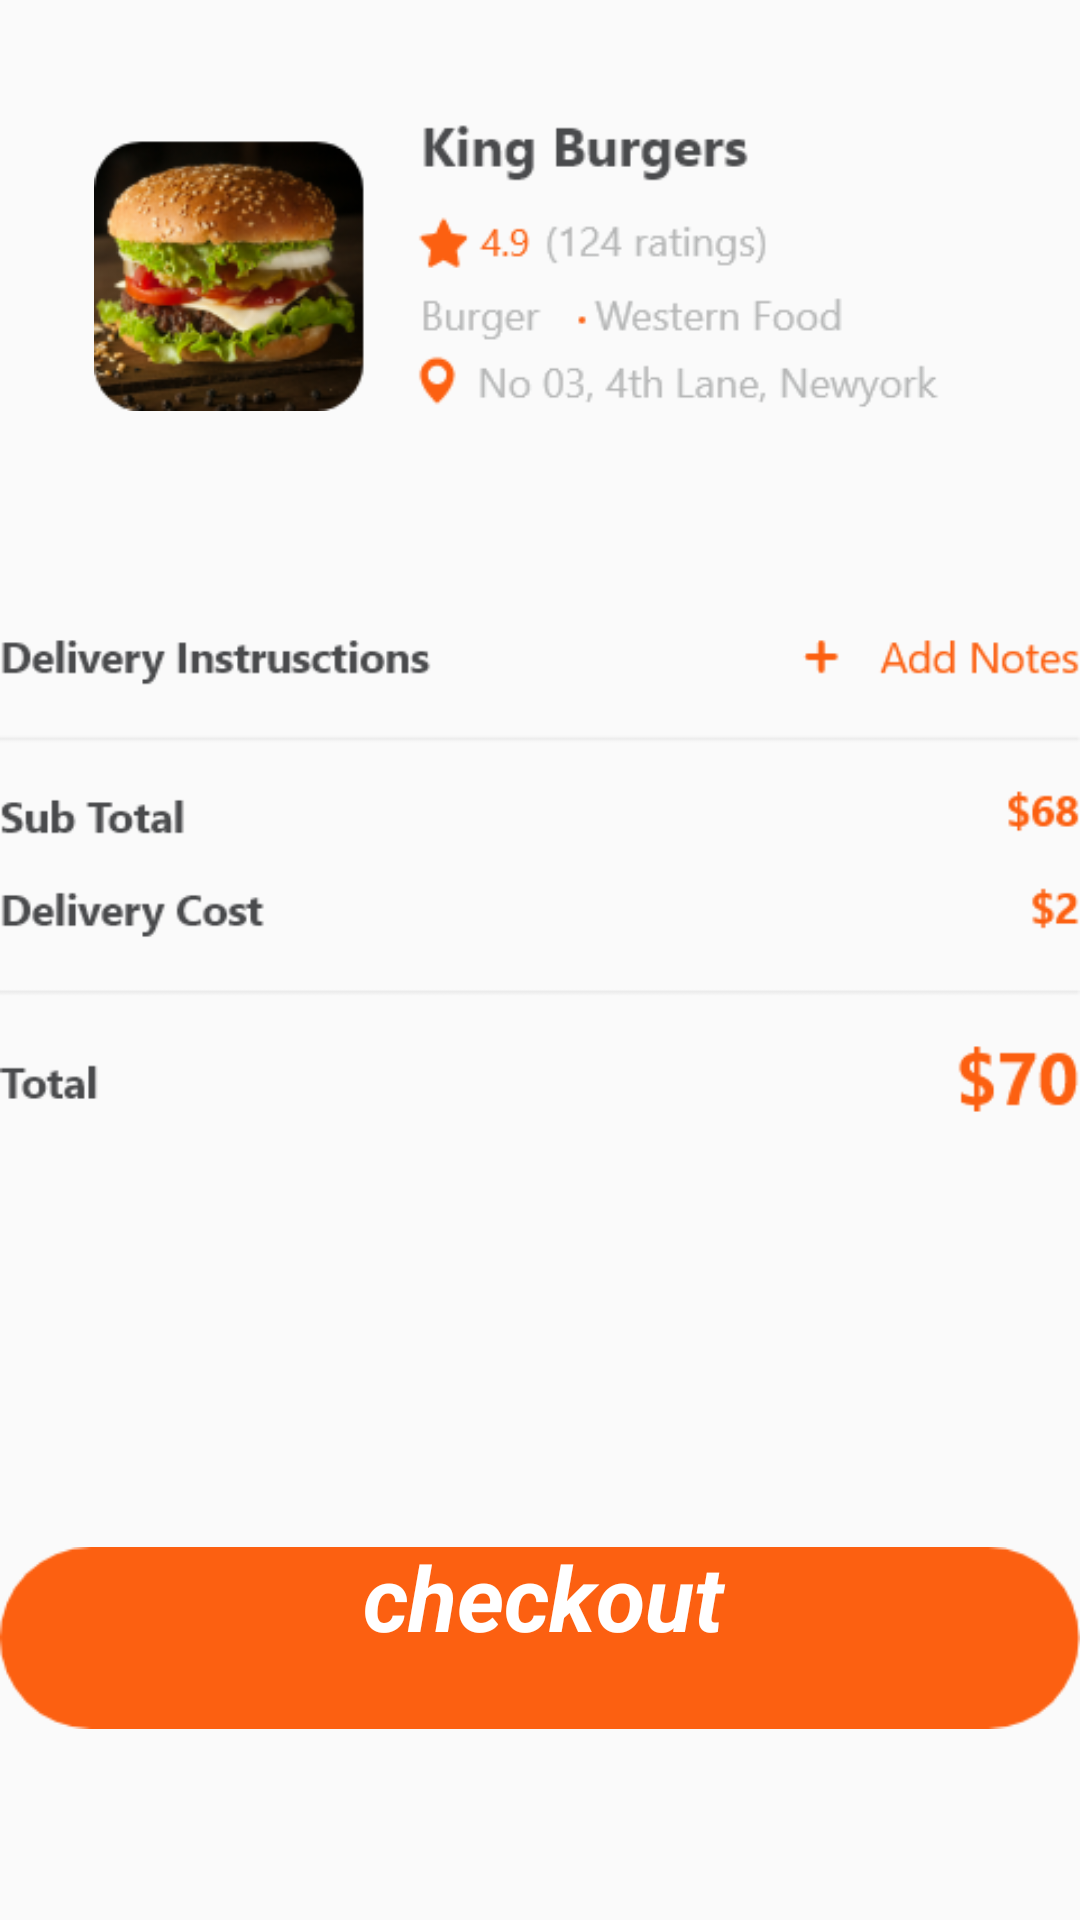

Layout XML and referenced resources for this Android screen:
<!-- AndroidManifest.xml: application theme Theme.AppCompat.DayNight -->
<!-- res/layout/fragment_customercart.xml -->
<?xml version="1.0" encoding="utf-8"?>
<androidx.constraintlayout.widget.ConstraintLayout xmlns:android="http://schemas.android.com/apk/res/android"
    xmlns:app="http://schemas.android.com/apk/res-auto"
    xmlns:tools="http://schemas.android.com/tools"
    android:layout_width="match_parent"
    android:layout_height="match_parent">

    <ImageView
        android:id="@+id/imageView2"
        android:layout_width="344dp"
        android:layout_height="101dp"
        android:layout_marginTop="36dp"
        app:layout_constraintEnd_toEndOf="parent"
        app:layout_constraintHorizontal_bias="0.029"
        app:layout_constraintStart_toStartOf="parent"
        app:layout_constraintTop_toTopOf="parent"
        app:srcCompat="@drawable/group_8187" />

    <ImageView
        android:id="@+id/imageView4"
        android:layout_width="wrap_content"
        android:layout_height="wrap_content"
        android:layout_marginTop="40dp"
        app:layout_constraintEnd_toEndOf="parent"
        app:layout_constraintStart_toStartOf="parent"
        app:layout_constraintTop_toBottomOf="@+id/imageView2"
        app:srcCompat="@drawable/group_8189" />

    <ImageView
        android:id="@+id/imageView5"
        android:layout_width="wrap_content"
        android:layout_height="wrap_content"
        android:layout_marginBottom="52dp"
        app:layout_constraintBottom_toBottomOf="parent"
        app:layout_constraintEnd_toEndOf="parent"
        app:layout_constraintStart_toStartOf="parent"
        app:srcCompat="@drawable/rectangle_7" />

    <TextView
        android:id="@+id/textView5"
        android:layout_width="189dp"
        android:layout_height="38dp"
        android:layout_marginTop="8dp"
        android:text="checkout"
        android:textColor="#fff"
        android:textSize="30sp"
        android:textStyle="bold|italic"
        app:layout_constraintEnd_toEndOf="@+id/imageView5"
        app:layout_constraintHorizontal_bias="0.708"
        app:layout_constraintStart_toStartOf="@+id/imageView5"
        app:layout_constraintTop_toTopOf="@+id/imageView5" />
</androidx.constraintlayout.widget.ConstraintLayout>
<!-- resources referenced by this layout -->
<resources>
  <!-- drawable group_8187: png bitmap (drawable-v24, 45108 bytes) -->
  <!-- drawable group_8189: png bitmap (drawable-v24, 11806 bytes) -->
  <!-- drawable rectangle_7: png bitmap (drawable-v24, 3031 bytes) -->
</resources>
